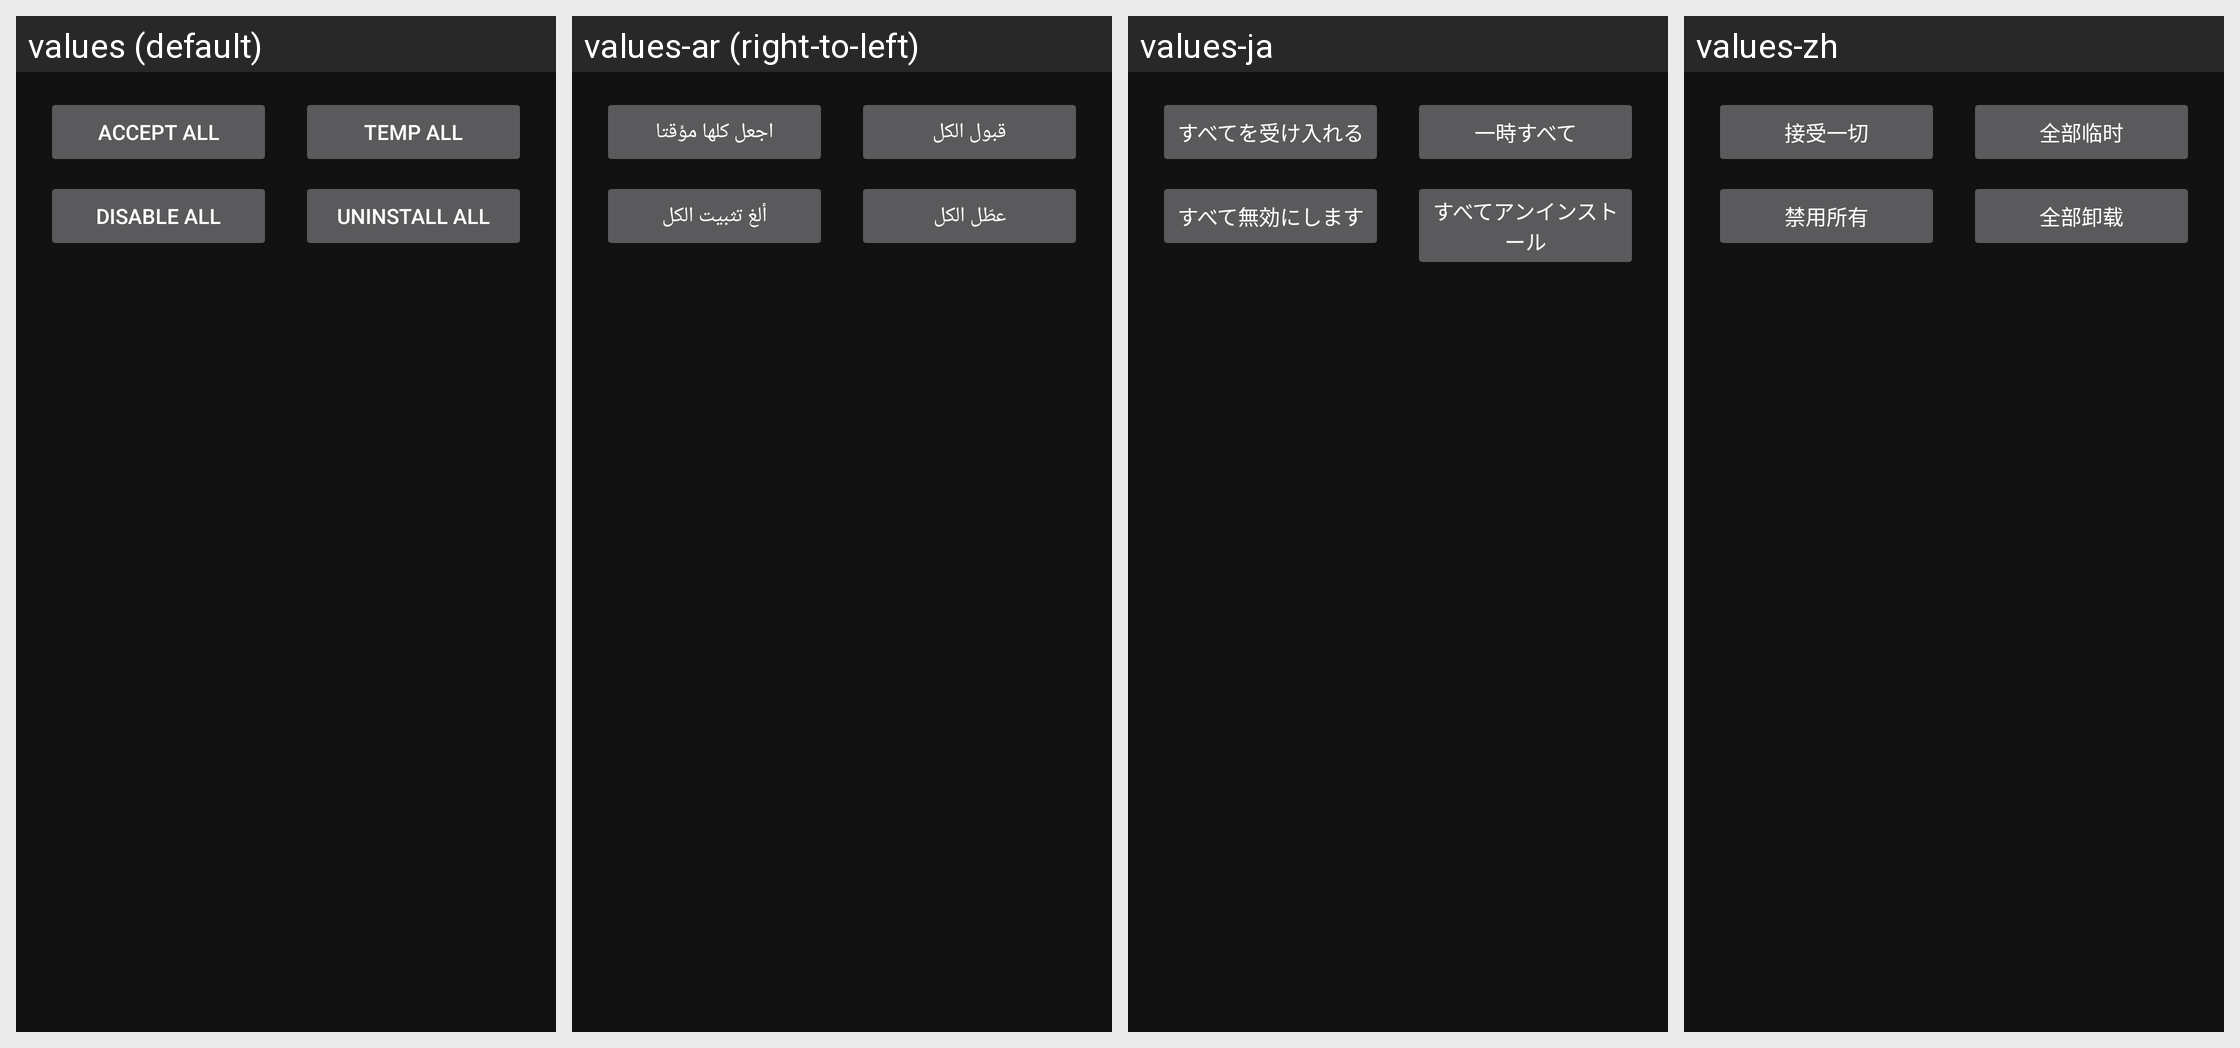

For this localized Android screen grid, give each drawn string resource with its value in every locale shown.
Android screen res/layout/alert_extensions_handle.xml rendered under 4 locales, left to right: values (default), values-ar (right-to-left), values-ja, values-zh. Device: Nexus 5 (rendered at 1080×1920; each locale shown at half size, 540×960, under a caption strip naming it); theme Theme.MaterialComponents.
Strings drawn on this screen, with the default value and each locale's value (text and hints the layout hard-codes, and strings that could not be matched under every locale, appear in the picture but are not listed):

accept_all
  values: Accept All
  values-ar: قبول الكل
  values-ja: すべてを受け入れる
  values-zh: 接受一切

temp_all
  values: Temp All
  values-ar: اجعل كلها مؤقتا
  values-ja: 一時すべて
  values-zh: 全部临时

disable_all
  values: Disable All
  values-ar: عطّل الكل
  values-ja: すべて無効にします
  values-zh: 禁用所有

uninstall_all
  values: Uninstall All
  values-ar: ألغ تثبيت الكل
  values-ja: すべてアンインストール
  values-zh: 全部卸载
